5-way image classification set "poultry" from GitHub (PerezAbel/Flora-AI); label vocabulary: bumblefoot, fowlpox, healthy, coryza, CRD.

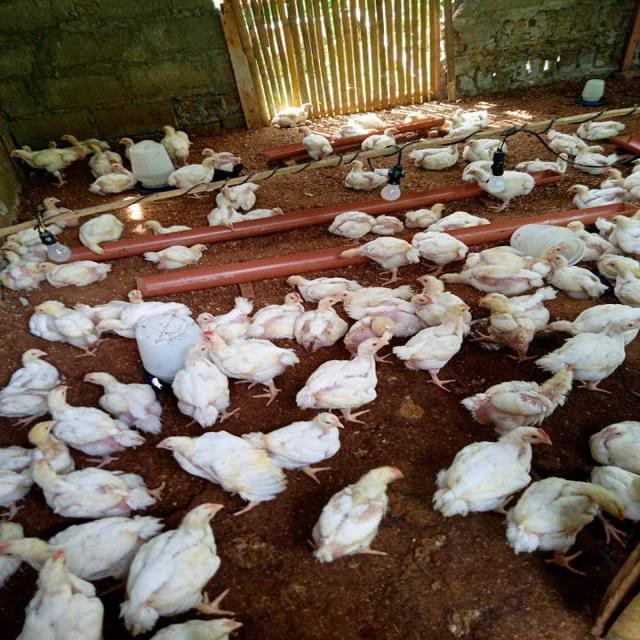
Label: healthy

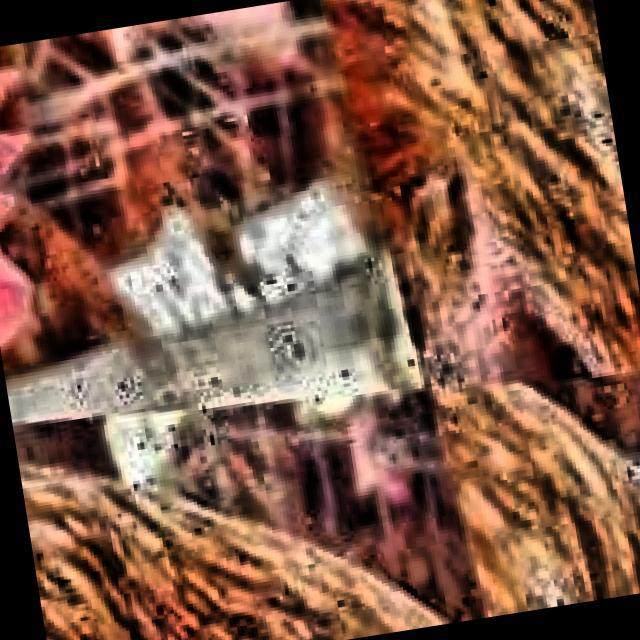
Label: CRD

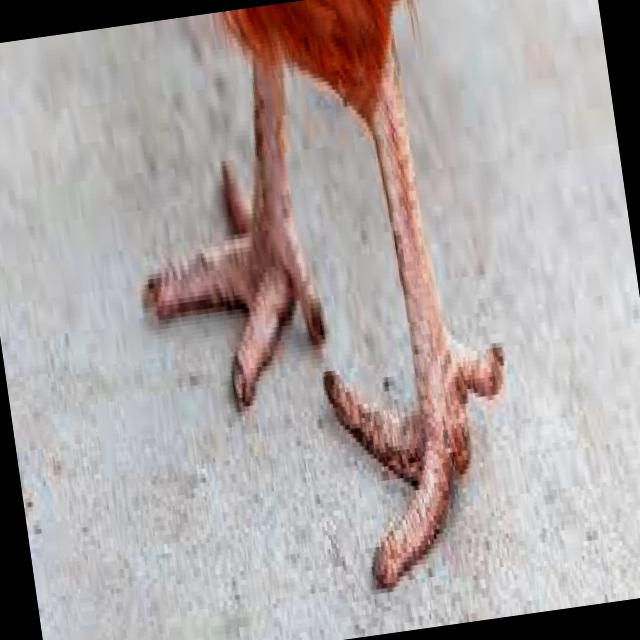
Label: bumblefoot

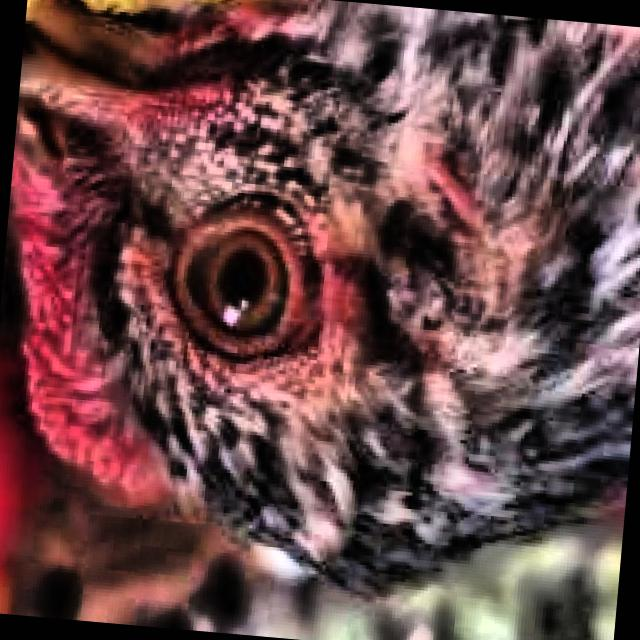
Label: healthy

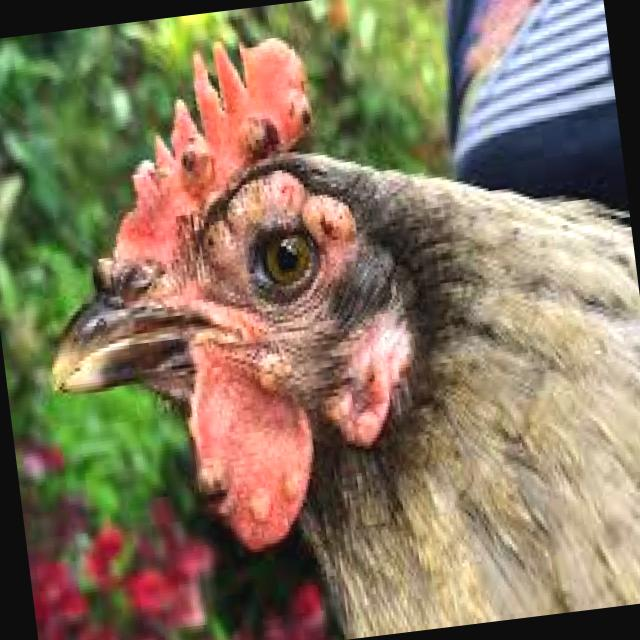
Label: fowlpox

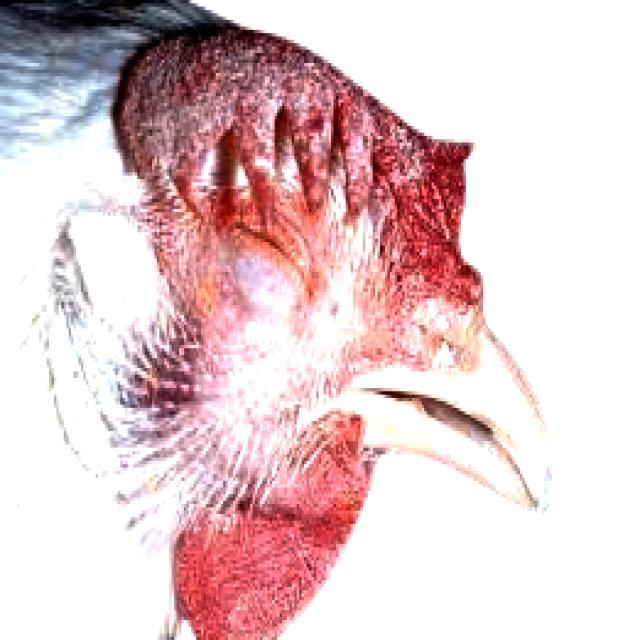
Label: coryza
